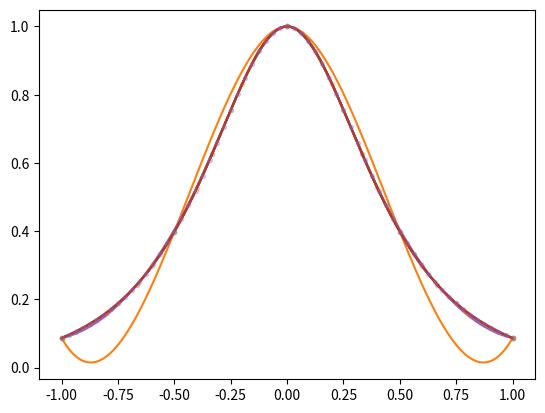

This figure's Python source:
from math import pi, cosh
import numpy as np
import matplotlib.pyplot as plt
from scipy.interpolate import CubicSpline


def f(x):
    return 1 / cosh(pi * x)


def arrayf(x):
    y = np.zeros([x.size])
    for i in range(x.size):
        y[i] = f(x[i])
    return y


def xn(N):
    x = np.zeros([2 * N + 1])
    for n in range(0, 2 * N + 1):
        x[n] = n / N - 1
    return x


N = np.array([2,3,4, 5, 32])
xcheck = np.array([])
ycheck = np.array([])
xcheck = xn(500)
ycheck = arrayf(xcheck)

for n in range(0, N.size):

    xs = np.array([])
    ys = np.array([])

    #Table preparation
    xs = xn(N[n])
    ys = arrayf(xs)

    splines = CubicSpline(xs,ys)

    xp = np.linspace(-1, 1, 1000)
    _ = plt.plot(xp,arrayf(xp),xp,splines(xp))
    _ = plt.plot(xs,ys,".",alpha=0.3)
    plt.show()

    check = 0
    for i in range(xcheck.size):
        check += pow (splines(xcheck[i])-ycheck[i],2)

    print(check)

